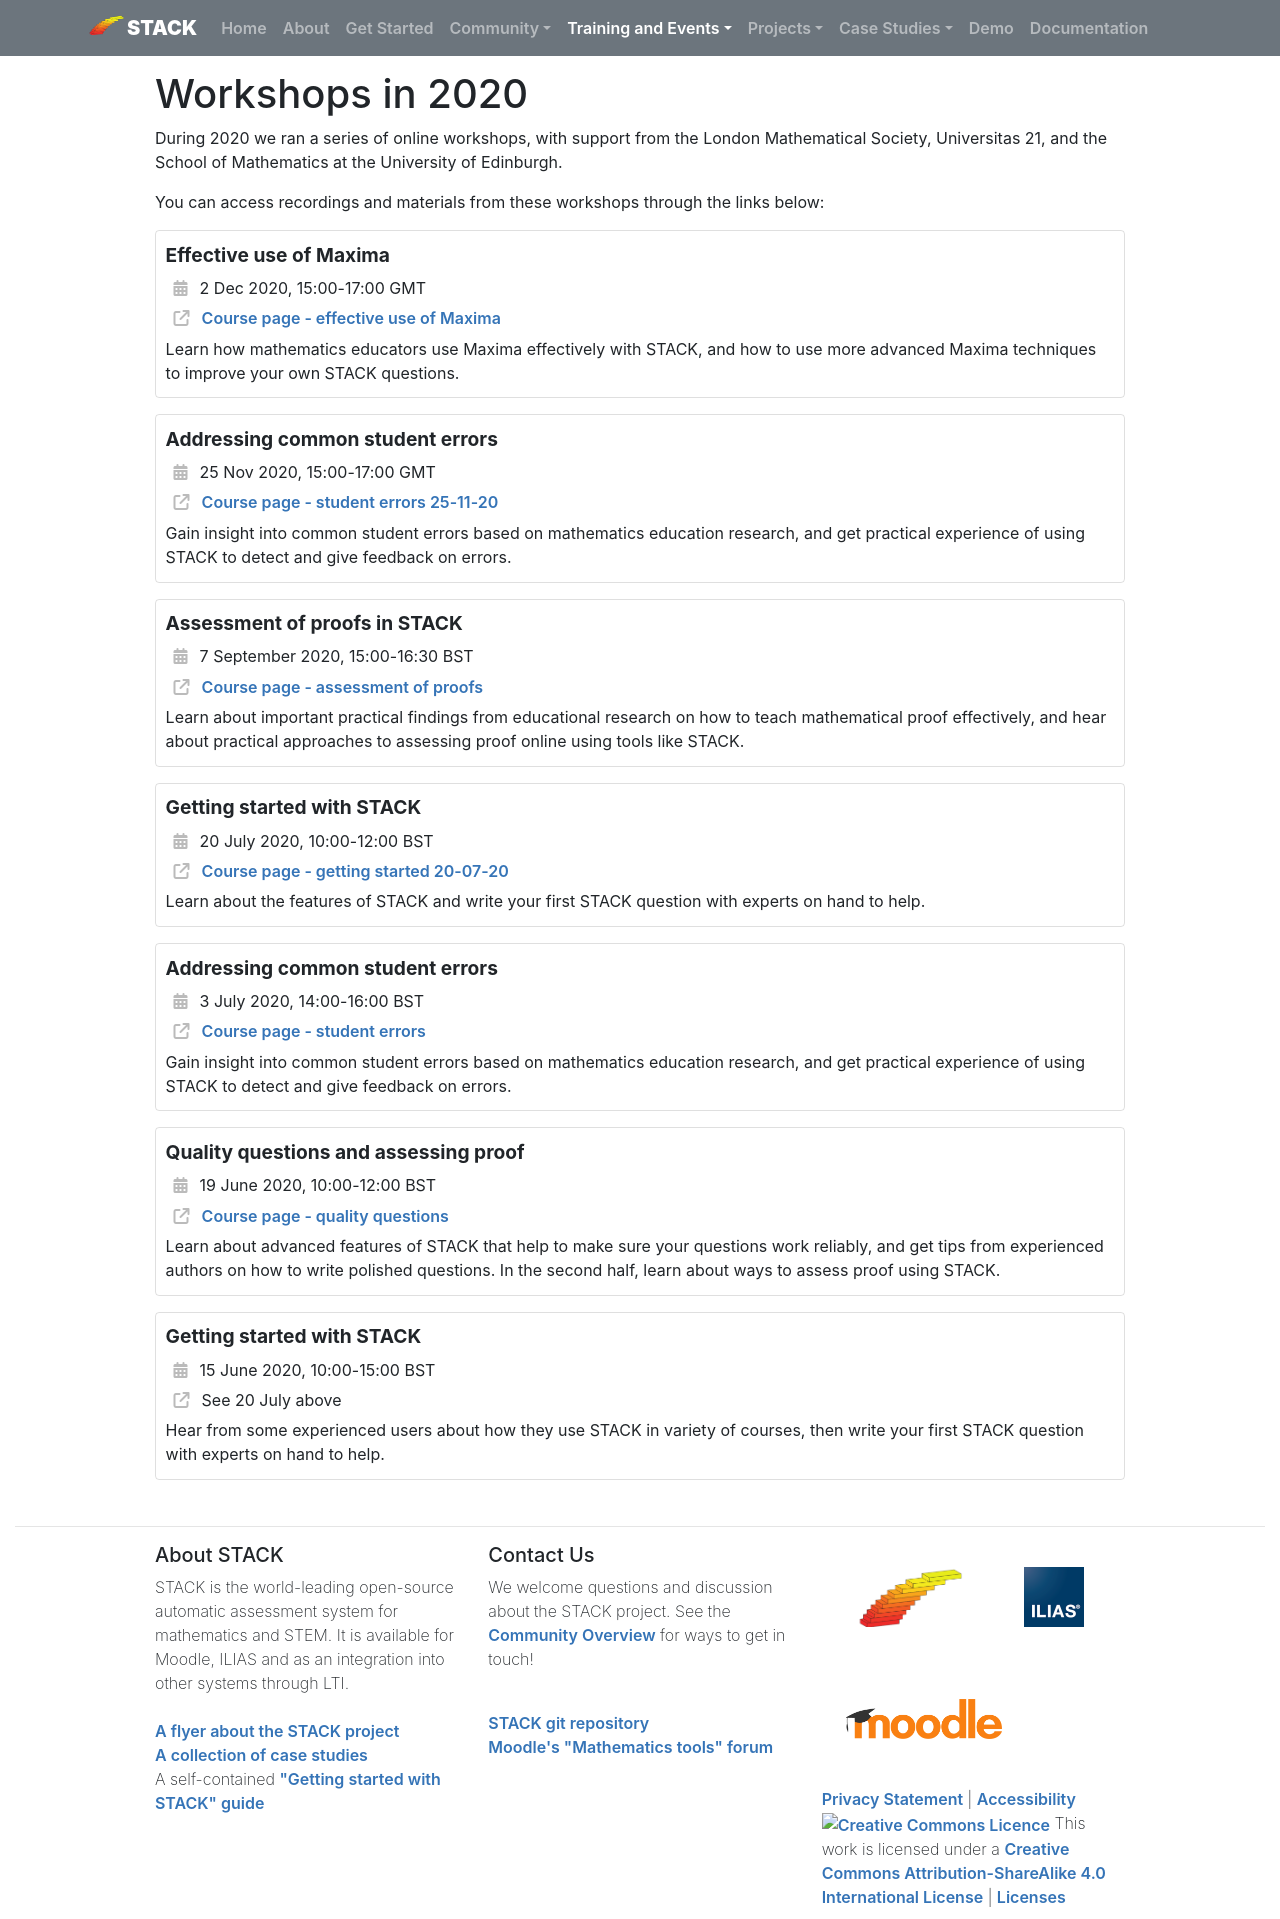

repository: maths/stack-web · page: 2020meetings/index.html · generator: mkdocs

# Workshops in 2020

During 2020 we ran a series of online workshops, with support from the London Mathematical Society, Universitas 21, and the School of Mathematics at the University of Edinburgh.

You can access recordings and materials from these workshops through the links below:

<div class="card-table card-table--online"></div>



| Title                                                        | Date                                        | Location                                                     | Description                                                  |
| ------------------------------------------------------------ | ------------------------------------------- | ------------------------------------------------------------ | ------------------------------------------------------------ |
| **Effective use of Maxima**          | 2 Dec 2020, 15:00-17:00 GMT             | [Course page - effective use of Maxima](https://stack-demo.maths.ed.ac.uk/demo/course/view.php?id=20) | Learn how mathematics educators use Maxima effectively with STACK, and how to use more advanced Maxima techniques to improve your own STACK questions. |
| **Addressing common student errors** | 25 Nov 2020, 15:00-17:00 GMT            | [Course page - student errors 25-11-20](https://stack-demo.maths.ed.ac.uk/demo/course/view.php?id=24) | Gain insight into common student errors based on mathematics education research, and get practical experience of using STACK to detect and give feedback on errors. |
| **Assessment of proofs in STACK**  | 7 September 2020, 15:00-16:30 BST  | [Course page - assessment of proofs](https://stack-demo.maths.ed.ac.uk/demo/course/view.php?id=27) | Learn about important practical findings from educational research on how to teach mathematical proof effectively, and hear about practical approaches to assessing proof online using tools like STACK. |
| **Getting started with STACK**                     | 20 July 2020, 10:00-12:00 BST         | [Course page - getting started 20-07-20](https://stack-demo.maths.ed.ac.uk/demo/course/view.php?id=21) | Learn about the features of STACK and write your first STACK question with experts on hand to help. |
| **Addressing common student errors**         | 3 July 2020, 14:00-16:00 BST | [Course page - student errors](https://stack-demo.maths.ed.ac.uk/demo/course/view.php?id=28) | Gain insight into common student errors based on mathematics education research, and get practical experience of using STACK to detect and give feedback on errors. |
| **Quality questions and assessing proof**          | 19 June 2020, 10:00-12:00 BST      | [Course page - quality questions](https://stack-demo.maths.ed.ac.uk/demo/course/view.php?id=22) | Learn about advanced features of STACK that help to make sure your questions work reliably, and get tips from experienced authors on how to write polished questions. In the second half, learn about ways to assess proof using STACK. |
| **Getting started with STACK**                     | 15 June 2020, 10:00-15:00 BST      | See 20 July above | Hear from some experienced users about how they use STACK in variety of courses, then write your first STACK question with experts on hand to help. |
